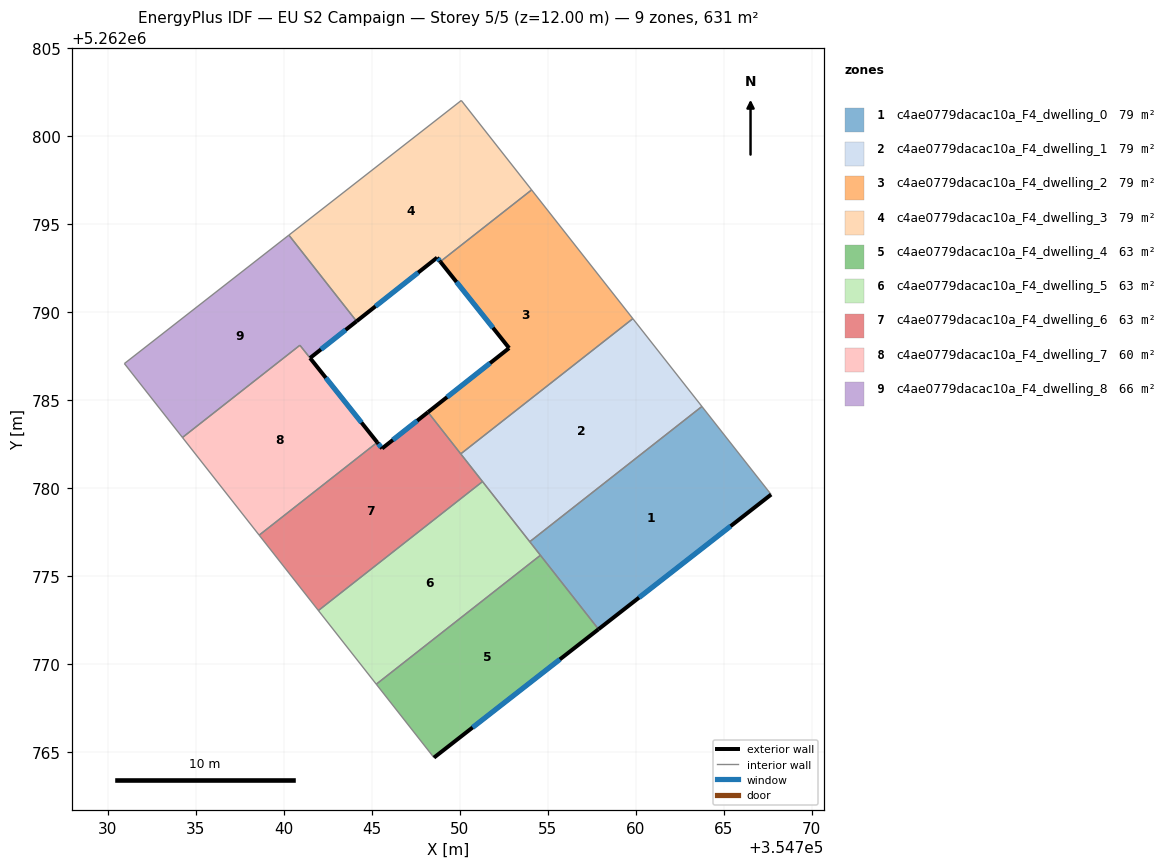
=== STOREY PLAN SPEC (per zone: floor XY polygon, exterior-wall plan segments, windows/doors) ===
zone 1: c4ae0779dacac10a_F4_dwelling_0  (78.9 m²)
  floor: (354763.76, 5262784.65) (354767.70, 5262779.65) (354757.89, 5262772.00) (354753.98, 5262776.97)
  exterior wall: (354757.89, 5262772.00) – (354767.70, 5262779.65)  [12.4 m]
    window: (354760.19, 5262773.79) – (354765.39, 5262777.85)  [10.5 m²]
  interior walls: 4
zone 2: c4ae0779dacac10a_F4_dwelling_1  (78.9 m²)
  floor: (354759.84, 5262789.64) (354763.76, 5262784.65) (354753.98, 5262776.97) (354750.06, 5262781.96)
  interior walls: 5
zone 3: c4ae0779dacac10a_F4_dwelling_2  (78.9 m²)
  floor: (354754.09, 5262796.96) (354759.84, 5262789.64) (354750.06, 5262781.96) (354748.20, 5262784.33) (354752.81, 5262787.97) (354748.90, 5262792.88)
  exterior wall: (354752.81, 5262787.97) – (354748.20, 5262784.33)  [5.9 m]
    window: (354751.73, 5262787.11) – (354749.28, 5262785.18)  [5.0 m²]
  exterior wall: (354748.90, 5262792.88) – (354752.81, 5262787.97)  [6.3 m]
    window: (354749.82, 5262791.73) – (354751.89, 5262789.12)  [5.3 m²]
  interior walls: 4
zone 4: c4ae0779dacac10a_F4_dwelling_3  (78.9 m²)
  floor: (354750.09, 5262802.04) (354754.09, 5262796.96) (354748.90, 5262792.88) (354748.72, 5262793.11) (354744.14, 5262789.49) (354740.30, 5262794.39)
  exterior wall: (354744.14, 5262789.49) – (354748.72, 5262793.11)  [5.8 m]
    window: (354745.22, 5262790.34) – (354747.64, 5262792.26)  [4.9 m²]
  exterior wall: (354748.72, 5262793.11) – (354748.90, 5262792.88)  [0.3 m]
    window: (354748.76, 5262793.05) – (354748.86, 5262792.93)  [0.2 m²]
  interior walls: 4
zone 5: c4ae0779dacac10a_F4_dwelling_4  (63.1 m²)
  floor: (354754.59, 5262776.20) (354757.89, 5262772.00) (354748.54, 5262764.70) (354745.26, 5262768.87)
  exterior wall: (354748.54, 5262764.70) – (354757.89, 5262772.00)  [11.9 m]
    window: (354750.73, 5262766.41) – (354755.69, 5262770.28)  [10.0 m²]
  interior walls: 3
zone 6: c4ae0779dacac10a_F4_dwelling_5  (63.1 m²)
  floor: (354751.30, 5262780.38) (354754.59, 5262776.20) (354745.26, 5262768.87) (354741.97, 5262773.06)
  interior walls: 5
zone 7: c4ae0779dacac10a_F4_dwelling_6  (63.1 m²)
  floor: (354748.20, 5262784.33) (354751.30, 5262780.38) (354741.97, 5262773.06) (354738.61, 5262777.34) (354745.32, 5262782.61) (354745.59, 5262782.26)
  exterior wall: (354745.59, 5262782.26) – (354745.32, 5262782.61)  [0.4 m]
    window: (354745.53, 5262782.35) – (354745.38, 5262782.53)  [0.4 m²]
  exterior wall: (354748.20, 5262784.33) – (354745.59, 5262782.26)  [3.3 m]
    window: (354747.59, 5262783.84) – (354746.20, 5262782.75)  [2.8 m²]
  interior walls: 5
zone 8: c4ae0779dacac10a_F4_dwelling_7  (60.0 m²)
  floor: (354740.92, 5262788.13) (354745.32, 5262782.61) (354738.61, 5262777.34) (354734.25, 5262782.89)
  exterior wall: (354745.32, 5262782.61) – (354741.50, 5262787.40)  [6.1 m]
    window: (354744.42, 5262783.74) – (354742.40, 5262786.28)  [5.2 m²]
  interior walls: 4
zone 9: c4ae0779dacac10a_F4_dwelling_8  (66.2 m²)
  floor: (354740.30, 5262794.39) (354744.14, 5262789.49) (354741.50, 5262787.40) (354740.92, 5262788.13) (354734.25, 5262782.89) (354730.95, 5262787.09)
  exterior wall: (354741.50, 5262787.40) – (354744.14, 5262789.49)  [3.4 m]
    window: (354742.12, 5262787.89) – (354743.52, 5262789.00)  [2.8 m²]
  interior walls: 5

=== DERIVED (storey summary) ===
Building: EU S2 Campaign
Storey: 5 of 5  (floor level z = 12.00 m)
Storey gross floor area: 631.3 m²
Zones on this storey: 9
  - c4ae0779dacac10a_F4_dwelling_0: floor 78.9 m²; exterior wall 12.4 m (37.3 m²); 1 window(s) 10.5 m²; WWR 28.1%
  - c4ae0779dacac10a_F4_dwelling_1: floor 78.9 m²
  - c4ae0779dacac10a_F4_dwelling_2: floor 78.9 m²; exterior wall 12.2 m (36.5 m²); 2 window(s) 10.3 m²; WWR 28.1%
  - c4ae0779dacac10a_F4_dwelling_3: floor 78.9 m²; exterior wall 6.1 m (18.4 m²); 2 window(s) 5.2 m²; WWR 28.1%
  - c4ae0779dacac10a_F4_dwelling_4: floor 63.1 m²; exterior wall 11.9 m (35.6 m²); 1 window(s) 10.0 m²; WWR 28.1%
  - c4ae0779dacac10a_F4_dwelling_5: floor 63.1 m²
  - c4ae0779dacac10a_F4_dwelling_6: floor 63.1 m²; exterior wall 3.8 m (11.3 m²); 2 window(s) 3.2 m²; WWR 28.1%
  - c4ae0779dacac10a_F4_dwelling_7: floor 60.0 m²; exterior wall 6.1 m (18.4 m²); 1 window(s) 5.2 m²; WWR 28.1%
  - c4ae0779dacac10a_F4_dwelling_8: floor 66.2 m²; exterior wall 3.4 m (10.1 m²); 1 window(s) 2.8 m²; WWR 28.1%
Zone adjacency (shared interzone walls):
  - c4ae0779dacac10a_F4_dwelling_0 ↔ c4ae0779dacac10a_F4_dwelling_1
  - c4ae0779dacac10a_F4_dwelling_0 ↔ c4ae0779dacac10a_F4_dwelling_4
  - c4ae0779dacac10a_F4_dwelling_0 ↔ c4ae0779dacac10a_F4_dwelling_5
  - c4ae0779dacac10a_F4_dwelling_1 ↔ c4ae0779dacac10a_F4_dwelling_2
  - c4ae0779dacac10a_F4_dwelling_1 ↔ c4ae0779dacac10a_F4_dwelling_5
  - c4ae0779dacac10a_F4_dwelling_1 ↔ c4ae0779dacac10a_F4_dwelling_6
  - c4ae0779dacac10a_F4_dwelling_2 ↔ c4ae0779dacac10a_F4_dwelling_3
  - c4ae0779dacac10a_F4_dwelling_2 ↔ c4ae0779dacac10a_F4_dwelling_6
  - c4ae0779dacac10a_F4_dwelling_3 ↔ c4ae0779dacac10a_F4_dwelling_8
  - c4ae0779dacac10a_F4_dwelling_4 ↔ c4ae0779dacac10a_F4_dwelling_5
  - c4ae0779dacac10a_F4_dwelling_5 ↔ c4ae0779dacac10a_F4_dwelling_6
  - c4ae0779dacac10a_F4_dwelling_6 ↔ c4ae0779dacac10a_F4_dwelling_7
  - c4ae0779dacac10a_F4_dwelling_7 ↔ c4ae0779dacac10a_F4_dwelling_8